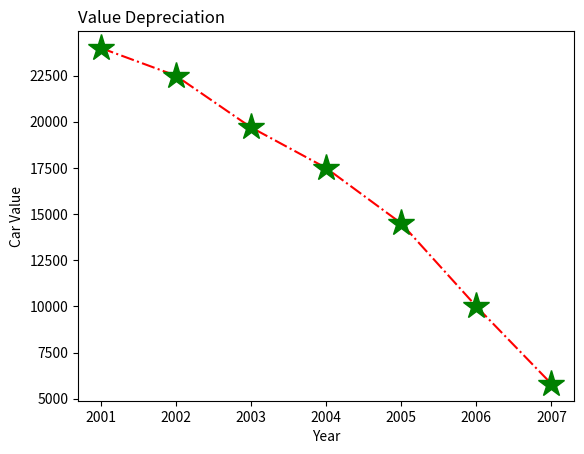

Here is the Python script that generated this plot:
#!/usr/bin/env python3
# -*- coding: utf-8 -*-
"""
Created on Wed Dec 15 11:48:04 2021

[redacted]
"""

import matplotlib.pyplot as plt
import numpy as np

xpoints = np.array([2001, 2002,2003,2004,2005,2006,2007])
ypoints = np.array([24000,22500,19700,17500,14500,10000,5800])

plt.plot(xpoints, ypoints,'-.',color='r',marker='*',ms='20',mec='g',mfc='g')
plt.title("Value Depreciation" , loc = 'left' )
plt.xlabel("Year")
plt.ylabel("Car Value")
plt.show()